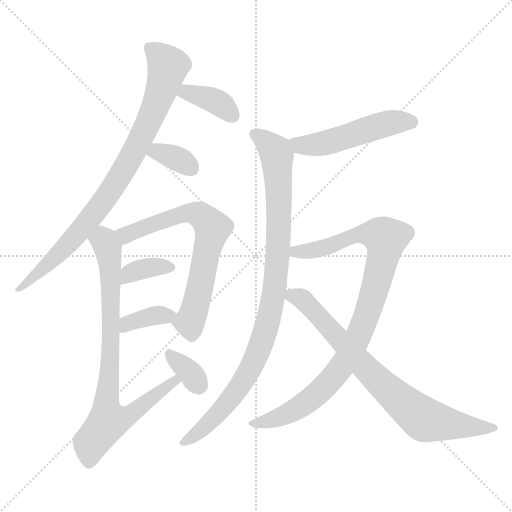
t = 0.00 s
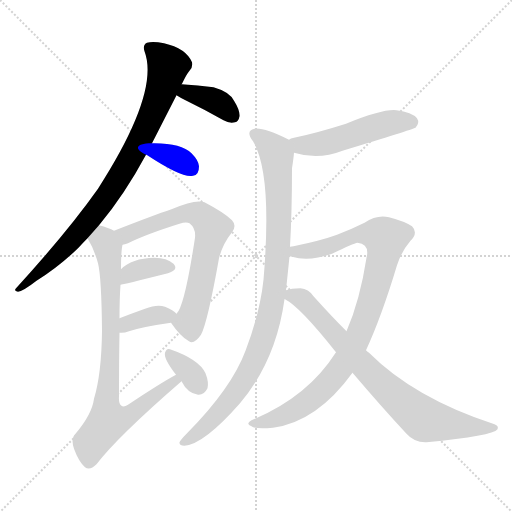
t = 1.81 s
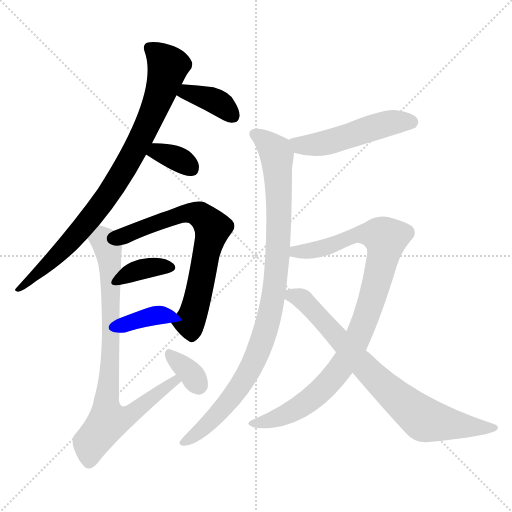
t = 3.63 s
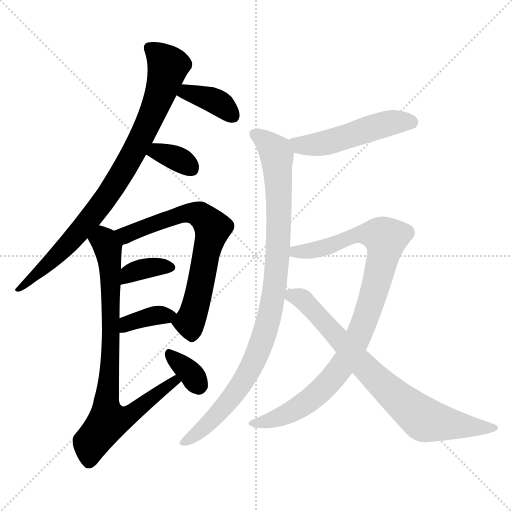
t = 5.44 s
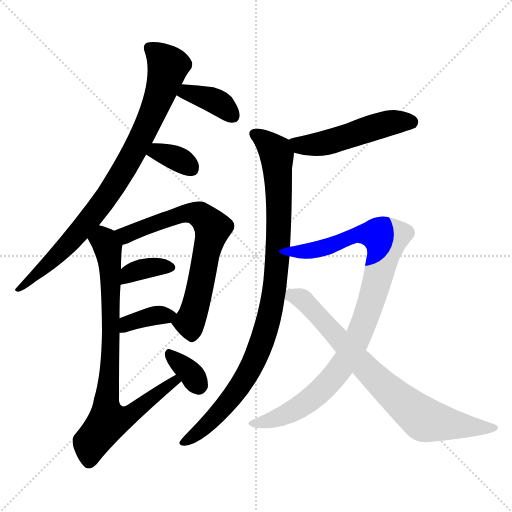
t = 7.26 s
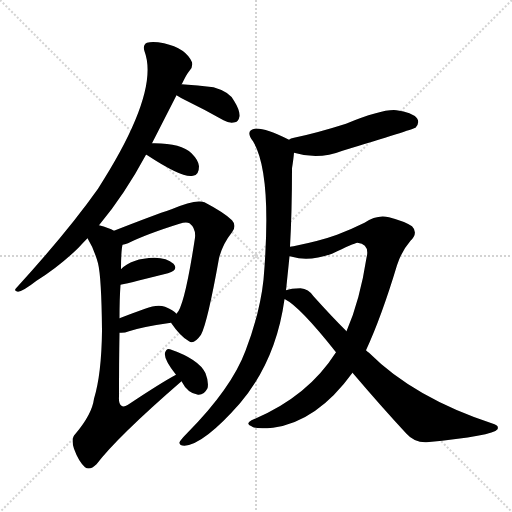
t = 9.07 s

The animated SVG that drew these frames (rendered in a browser with its animation timeline set to each time). Animation: 12 CSS @keyframes rules; one cycle of 9.07 s.

<svg version="1.1" viewBox="0 0 1024 1024" xmlns="http://www.w3.org/2000/svg">
  <g stroke="lightgray" stroke-dasharray="1,1" stroke-width="1" transform="scale(4, 4)">
    <line x1="0" y1="0" x2="256" y2="256"></line>
    <line x1="256" y1="0" x2="0" y2="256"></line>
    <line x1="128" y1="0" x2="128" y2="256"></line>
    <line x1="0" y1="128" x2="256" y2="128"></line>
  </g>
<g transform="scale(1, -1) translate(0, -900)">
   <style type="text/css">
    @keyframes keyframes0 {
      from {
       stroke: blue;
       stroke-dashoffset: 850;
       stroke-width: 128;
       }
       73% {
       animation-timing-function: step-end;
       stroke: blue;
       stroke-dashoffset: 0;
       stroke-width: 128;
       }
       to {
       stroke: black;
       stroke-width: 1024;
       }
       }
       #make-me-a-hanzi-animation-0 {
         animation: keyframes0 0.941732s both;
         animation-delay: 0.000000s;
         animation-timing-function: linear;
       }
    @keyframes keyframes1 {
      from {
       stroke: blue;
       stroke-dashoffset: 373;
       stroke-width: 128;
       }
       55% {
       animation-timing-function: step-end;
       stroke: blue;
       stroke-dashoffset: 0;
       stroke-width: 128;
       }
       to {
       stroke: black;
       stroke-width: 1024;
       }
       }
       #make-me-a-hanzi-animation-1 {
         animation: keyframes1 0.553548s both;
         animation-delay: 0.941732s;
         animation-timing-function: linear;
       }
    @keyframes keyframes2 {
      from {
       stroke: blue;
       stroke-dashoffset: 342;
       stroke-width: 128;
       }
       53% {
       animation-timing-function: step-end;
       stroke: blue;
       stroke-dashoffset: 0;
       stroke-width: 128;
       }
       to {
       stroke: black;
       stroke-width: 1024;
       }
       }
       #make-me-a-hanzi-animation-2 {
         animation: keyframes2 0.528320s both;
         animation-delay: 1.495280s;
         animation-timing-function: linear;
       }
    @keyframes keyframes3 {
      from {
       stroke: blue;
       stroke-dashoffset: 682;
       stroke-width: 128;
       }
       69% {
       animation-timing-function: step-end;
       stroke: blue;
       stroke-dashoffset: 0;
       stroke-width: 128;
       }
       to {
       stroke: black;
       stroke-width: 1024;
       }
       }
       #make-me-a-hanzi-animation-3 {
         animation: keyframes3 0.805013s both;
         animation-delay: 2.023600s;
         animation-timing-function: linear;
       }
    @keyframes keyframes4 {
      from {
       stroke: blue;
       stroke-dashoffset: 358;
       stroke-width: 128;
       }
       54% {
       animation-timing-function: step-end;
       stroke: blue;
       stroke-dashoffset: 0;
       stroke-width: 128;
       }
       to {
       stroke: black;
       stroke-width: 1024;
       }
       }
       #make-me-a-hanzi-animation-4 {
         animation: keyframes4 0.541341s both;
         animation-delay: 2.828613s;
         animation-timing-function: linear;
       }
    @keyframes keyframes5 {
      from {
       stroke: blue;
       stroke-dashoffset: 364;
       stroke-width: 128;
       }
       54% {
       animation-timing-function: step-end;
       stroke: blue;
       stroke-dashoffset: 0;
       stroke-width: 128;
       }
       to {
       stroke: black;
       stroke-width: 1024;
       }
       }
       #make-me-a-hanzi-animation-5 {
         animation: keyframes5 0.546224s both;
         animation-delay: 3.369954s;
         animation-timing-function: linear;
       }
    @keyframes keyframes6 {
      from {
       stroke: blue;
       stroke-dashoffset: 805;
       stroke-width: 128;
       }
       72% {
       animation-timing-function: step-end;
       stroke: blue;
       stroke-dashoffset: 0;
       stroke-width: 128;
       }
       to {
       stroke: black;
       stroke-width: 1024;
       }
       }
       #make-me-a-hanzi-animation-6 {
         animation: keyframes6 0.905111s both;
         animation-delay: 3.916178s;
         animation-timing-function: linear;
       }
    @keyframes keyframes7 {
      from {
       stroke: blue;
       stroke-dashoffset: 341;
       stroke-width: 128;
       }
       53% {
       animation-timing-function: step-end;
       stroke: blue;
       stroke-dashoffset: 0;
       stroke-width: 128;
       }
       to {
       stroke: black;
       stroke-width: 1024;
       }
       }
       #make-me-a-hanzi-animation-7 {
         animation: keyframes7 0.527507s both;
         animation-delay: 4.821289s;
         animation-timing-function: linear;
       }
    @keyframes keyframes8 {
      from {
       stroke: blue;
       stroke-dashoffset: 503;
       stroke-width: 128;
       }
       62% {
       animation-timing-function: step-end;
       stroke: blue;
       stroke-dashoffset: 0;
       stroke-width: 128;
       }
       to {
       stroke: black;
       stroke-width: 1024;
       }
       }
       #make-me-a-hanzi-animation-8 {
         animation: keyframes8 0.659342s both;
         animation-delay: 5.348796s;
         animation-timing-function: linear;
       }
    @keyframes keyframes9 {
      from {
       stroke: blue;
       stroke-dashoffset: 952;
       stroke-width: 128;
       }
       76% {
       animation-timing-function: step-end;
       stroke: blue;
       stroke-dashoffset: 0;
       stroke-width: 128;
       }
       to {
       stroke: black;
       stroke-width: 1024;
       }
       }
       #make-me-a-hanzi-animation-9 {
         animation: keyframes9 1.024740s both;
         animation-delay: 6.008138s;
         animation-timing-function: linear;
       }
    @keyframes keyframes10 {
      from {
       stroke: blue;
       stroke-dashoffset: 937;
       stroke-width: 128;
       }
       75% {
       animation-timing-function: step-end;
       stroke: blue;
       stroke-dashoffset: 0;
       stroke-width: 128;
       }
       to {
       stroke: black;
       stroke-width: 1024;
       }
       }
       #make-me-a-hanzi-animation-10 {
         animation: keyframes10 1.012533s both;
         animation-delay: 7.032878s;
         animation-timing-function: linear;
       }
    @keyframes keyframes11 {
      from {
       stroke: blue;
       stroke-dashoffset: 769;
       stroke-width: 128;
       }
       71% {
       animation-timing-function: step-end;
       stroke: blue;
       stroke-dashoffset: 0;
       stroke-width: 128;
       }
       to {
       stroke: black;
       stroke-width: 1024;
       }
       }
       #make-me-a-hanzi-animation-11 {
         animation: keyframes11 0.875814s both;
         animation-delay: 8.045410s;
         animation-timing-function: linear;
       }
</style>
<path d="M 198.0 449.5 Q 249.0 510.5 292.0 590.5 L 304.0 613.5 Q 326.0 656.5 353.0 709.5 L 363.0 731.5 Q 363.0 732.5 364.0 732.5 Q 373.0 751.5 379.0 758.5 Q 386.0 765.5 384.0 775.5 Q 372.0 803.5 328.0 813.5 Q 306.0 817.5 294.0 814.5 Q 285.0 810.5 289.0 797.5 Q 320.0 715.5 196.0 522.5 Q 136.0 437.5 33.0 324.5 Q 26.0 317.5 36.0 316.5 Q 46.0 317.5 73.0 338.5 Q 118.0 366.5 157.0 404.5 Q 166.0 414.5 175.0 423.5 L 198.0 449.5 Z" fill="lightgray"></path> 
<path d="M 353.0 709.5 Q 359.0 705.5 371.0 699.5 Q 408.0 681.5 447.0 659.5 Q 459.0 652.5 470.0 655.5 Q 477.0 656.5 479.0 667.5 Q 480.0 679.5 468.0 698.5 Q 459.0 716.5 427.0 725.5 Q 396.0 729.5 363.0 731.5 C 333.0 733.5 328.0 725.5 353.0 709.5 Z" fill="lightgray"></path> 
<path d="M 292.0 590.5 L 293.0 590.5 Q 366.0 542.5 386.0 548.5 Q 398.0 549.5 398.0 567.5 Q 397.0 579.5 383.0 593.5 Q 362.0 614.5 304.0 613.5 C 274.0 613.5 265.0 603.5 292.0 590.5 Z" fill="lightgray"></path> 
<path d="M 342.0 254.5 Q 361.0 226.5 378.0 217.5 Q 388.0 210.5 402.0 230.5 Q 415.0 254.5 438.0 383.5 Q 445.0 411.5 464.0 435.5 Q 474.0 448.5 464.0 459.5 Q 449.0 474.5 409.0 495.5 Q 391.0 502.5 343.0 481.5 Q 307.0 469.5 228.0 438.5 C 200.0 427.5 216.0 401.5 245.0 410.5 Q 249.0 411.5 256.0 413.5 Q 292.0 431.5 359.0 452.5 Q 372.0 456.5 379.0 453.5 Q 392.0 443.5 390.0 424.5 Q 369.0 286.5 353.0 272.5 C 342.0 254.5 342.0 254.5 342.0 254.5 Z" fill="lightgray"></path> 
<path d="M 241.0 330.5 Q 244.0 330.5 336.0 353.5 Q 358.0 360.5 347.0 372.5 Q 334.0 384.5 309.0 384.5 Q 263.0 383.5 242.0 361.5 C 221.0 340.5 212.0 324.5 241.0 330.5 Z" fill="lightgray"></path> 
<path d="M 239.0 234.5 Q 248.0 233.5 258.0 237.5 Q 285.0 246.5 342.0 254.5 C 368.0 258.5 368.0 258.5 353.0 272.5 Q 347.0 279.5 330.0 286.5 Q 315.0 292.5 290.0 282.5 Q 262.0 272.5 239.0 263.5 C 211.0 252.5 209.0 235.5 239.0 234.5 Z" fill="lightgray"></path> 
<path d="M 352.0 150.5 Q 322.0 134.5 256.0 90.5 Q 247.0 84.5 243.0 88.5 Q 237.0 91.5 238.0 106.5 Q 238.0 179.5 239.0 234.5 L 239.0 263.5 Q 239.0 302.5 241.0 330.5 L 242.0 361.5 Q 242.0 397.5 245.0 410.5 C 247.0 430.5 247.0 430.5 228.0 438.5 Q 218.0 444.5 198.0 449.5 C 169.0 458.5 161.0 449.5 175.0 423.5 Q 188.0 402.5 196.0 373.5 Q 203.0 345.5 204.0 238.5 Q 203.0 151.5 188.0 102.5 Q 184.0 71.5 151.0 32.5 Q 141.0 22.5 148.0 2.5 Q 157.0 -22.5 170.0 -34.5 Q 180.0 -41.5 193.0 -28.5 Q 235.0 26.5 363.0 137.5 C 386.0 157.5 378.0 165.5 352.0 150.5 Z" fill="lightgray"></path> 
<path d="M 363.0 137.5 Q 375.0 113.5 396.0 110.5 Q 408.0 109.5 415.0 123.5 Q 418.0 135.5 411.0 153.5 Q 398.0 181.5 340.0 201.5 Q 333.0 204.5 330.0 194.5 Q 327.0 182.5 352.0 150.5 L 363.0 137.5 Z" fill="lightgray"></path> 
<path d="M 588.0 594.5 Q 637.0 579.5 685.0 598.5 Q 823.0 640.5 831.0 644.5 Q 840.0 654.5 834.0 663.5 Q 824.0 675.5 793.0 679.5 Q 766.0 682.5 692.0 652.5 Q 632.0 633.5 588.0 624.5 Q 581.0 623.5 578.0 620.5 C 551.0 607.5 559.0 602.5 588.0 594.5 Z" fill="lightgray"></path> 
<path d="M 580.0 406.5 Q 584.0 476.5 584.0 563.5 Q 587.0 582.5 588.0 594.5 C 590.0 614.5 590.0 614.5 578.0 620.5 Q 527.0 645.5 509.0 642.5 Q 490.0 638.5 506.0 617.5 Q 545.0 553.5 527.0 340.5 Q 520.0 274.5 491.0 198.5 Q 463.0 123.5 375.0 34.5 Q 362.0 21.5 359.0 15.5 Q 358.0 8.5 369.0 8.5 Q 408.0 11.5 480.0 93.5 Q 552.0 178.5 569.0 301.5 L 572.0 319.5 Q 575.0 347.5 579.0 387.5 L 580.0 406.5 Z" fill="lightgray"></path> 
<path d="M 732.0 199.5 Q 763.0 266.5 794.0 369.5 Q 803.0 397.5 821.0 418.5 Q 837.0 434.5 824.0 447.5 Q 809.0 457.5 778.0 465.5 Q 754.0 471.5 729.0 454.5 Q 705.0 442.5 674.0 430.5 Q 641.0 418.5 587.0 407.5 Q 583.0 407.5 580.0 406.5 C 551.0 400.5 550.0 393.5 579.0 387.5 Q 582.0 387.5 584.0 386.5 Q 618.0 376.5 664.0 392.5 Q 707.0 413.5 715.0 414.5 Q 740.0 411.5 733.0 384.5 Q 720.0 299.5 693.0 237.5 L 672.0 195.5 Q 615.0 105.5 503.0 59.5 Q 490.0 52.5 503.0 47.5 Q 509.0 41.5 546.0 44.5 Q 634.0 56.5 705.0 154.5 L 732.0 199.5 Z" fill="lightgray"></path> 
<path d="M 705.0 154.5 Q 762.0 87.5 813.0 32.5 Q 829.0 14.5 853.0 15.5 Q 986.0 28.5 995.0 41.5 Q 998.0 48.5 989.0 51.5 Q 829.0 103.5 738.0 194.5 Q 734.0 197.5 732.0 199.5 L 693.0 237.5 Q 662.0 268.5 627.0 307.5 Q 617.0 322.5 601.0 323.5 Q 582.0 323.5 572.0 319.5 C 548.0 314.5 548.0 314.5 569.0 301.5 L 570.0 301.5 Q 600.0 286.5 672.0 195.5 L 705.0 154.5 Z" fill="lightgray"></path> 
      <clipPath id="make-me-a-hanzi-clip-0">
      <path d="M 198.0 449.5 Q 249.0 510.5 292.0 590.5 L 304.0 613.5 Q 326.0 656.5 353.0 709.5 L 363.0 731.5 Q 363.0 732.5 364.0 732.5 Q 373.0 751.5 379.0 758.5 Q 386.0 765.5 384.0 775.5 Q 372.0 803.5 328.0 813.5 Q 306.0 817.5 294.0 814.5 Q 285.0 810.5 289.0 797.5 Q 320.0 715.5 196.0 522.5 Q 136.0 437.5 33.0 324.5 Q 26.0 317.5 36.0 316.5 Q 46.0 317.5 73.0 338.5 Q 118.0 366.5 157.0 404.5 Q 166.0 414.5 175.0 423.5 L 198.0 449.5 Z" fill="lightgray"></path>
      </clipPath>
      <path clip-path="url(#make-me-a-hanzi-clip-0)" d="M 300.0 803.5 L 329.0 777.5 L 335.0 764.5 L 310.0 685.5 L 267.0 594.5 L 228.0 527.5 L 178.0 459.5 L 128.0 402.5 L 39.0 322.5 " fill="none" id="make-me-a-hanzi-animation-0" stroke-dasharray="722 1444" stroke-linecap="round"></path>

      <clipPath id="make-me-a-hanzi-clip-1">
      <path d="M 353.0 709.5 Q 359.0 705.5 371.0 699.5 Q 408.0 681.5 447.0 659.5 Q 459.0 652.5 470.0 655.5 Q 477.0 656.5 479.0 667.5 Q 480.0 679.5 468.0 698.5 Q 459.0 716.5 427.0 725.5 Q 396.0 729.5 363.0 731.5 C 333.0 733.5 328.0 725.5 353.0 709.5 Z" fill="lightgray"></path>
      </clipPath>
      <path clip-path="url(#make-me-a-hanzi-clip-1)" d="M 360.0 712.5 L 373.0 715.5 L 427.0 699.5 L 464.0 669.5 " fill="none" id="make-me-a-hanzi-animation-1" stroke-dasharray="245 490" stroke-linecap="round"></path>

      <clipPath id="make-me-a-hanzi-clip-2">
      <path d="M 292.0 590.5 L 293.0 590.5 Q 366.0 542.5 386.0 548.5 Q 398.0 549.5 398.0 567.5 Q 397.0 579.5 383.0 593.5 Q 362.0 614.5 304.0 613.5 C 274.0 613.5 265.0 603.5 292.0 590.5 Z" fill="lightgray"></path>
      </clipPath>
      <path clip-path="url(#make-me-a-hanzi-clip-2)" d="M 307.0 591.5 L 315.0 596.5 L 341.0 588.5 L 383.0 563.5 " fill="none" id="make-me-a-hanzi-animation-2" stroke-dasharray="214 428" stroke-linecap="round"></path>

      <clipPath id="make-me-a-hanzi-clip-3">
      <path d="M 342.0 254.5 Q 361.0 226.5 378.0 217.5 Q 388.0 210.5 402.0 230.5 Q 415.0 254.5 438.0 383.5 Q 445.0 411.5 464.0 435.5 Q 474.0 448.5 464.0 459.5 Q 449.0 474.5 409.0 495.5 Q 391.0 502.5 343.0 481.5 Q 307.0 469.5 228.0 438.5 C 200.0 427.5 216.0 401.5 245.0 410.5 Q 249.0 411.5 256.0 413.5 Q 292.0 431.5 359.0 452.5 Q 372.0 456.5 379.0 453.5 Q 392.0 443.5 390.0 424.5 Q 369.0 286.5 353.0 272.5 C 342.0 254.5 342.0 254.5 342.0 254.5 Z" fill="lightgray"></path>
      </clipPath>
      <path clip-path="url(#make-me-a-hanzi-clip-3)" d="M 239.0 438.5 L 255.0 430.5 L 374.0 474.5 L 400.0 470.5 L 425.0 443.5 L 384.0 266.5 L 378.0 255.5 L 354.0 253.5 " fill="none" id="make-me-a-hanzi-animation-3" stroke-dasharray="554 1108" stroke-linecap="round"></path>

      <clipPath id="make-me-a-hanzi-clip-4">
      <path d="M 241.0 330.5 Q 244.0 330.5 336.0 353.5 Q 358.0 360.5 347.0 372.5 Q 334.0 384.5 309.0 384.5 Q 263.0 383.5 242.0 361.5 C 221.0 340.5 212.0 324.5 241.0 330.5 Z" fill="lightgray"></path>
      </clipPath>
      <path clip-path="url(#make-me-a-hanzi-clip-4)" d="M 245.0 338.5 L 258.0 352.5 L 276.0 359.5 L 339.0 364.5 " fill="none" id="make-me-a-hanzi-animation-4" stroke-dasharray="230 460" stroke-linecap="round"></path>

      <clipPath id="make-me-a-hanzi-clip-5">
      <path d="M 239.0 234.5 Q 248.0 233.5 258.0 237.5 Q 285.0 246.5 342.0 254.5 C 368.0 258.5 368.0 258.5 353.0 272.5 Q 347.0 279.5 330.0 286.5 Q 315.0 292.5 290.0 282.5 Q 262.0 272.5 239.0 263.5 C 211.0 252.5 209.0 235.5 239.0 234.5 Z" fill="lightgray"></path>
      </clipPath>
      <path clip-path="url(#make-me-a-hanzi-clip-5)" d="M 243.0 241.5 L 275.0 260.5 L 345.0 271.5 " fill="none" id="make-me-a-hanzi-animation-5" stroke-dasharray="236 472" stroke-linecap="round"></path>

      <clipPath id="make-me-a-hanzi-clip-6">
      <path d="M 352.0 150.5 Q 322.0 134.5 256.0 90.5 Q 247.0 84.5 243.0 88.5 Q 237.0 91.5 238.0 106.5 Q 238.0 179.5 239.0 234.5 L 239.0 263.5 Q 239.0 302.5 241.0 330.5 L 242.0 361.5 Q 242.0 397.5 245.0 410.5 C 247.0 430.5 247.0 430.5 228.0 438.5 Q 218.0 444.5 198.0 449.5 C 169.0 458.5 161.0 449.5 175.0 423.5 Q 188.0 402.5 196.0 373.5 Q 203.0 345.5 204.0 238.5 Q 203.0 151.5 188.0 102.5 Q 184.0 71.5 151.0 32.5 Q 141.0 22.5 148.0 2.5 Q 157.0 -22.5 170.0 -34.5 Q 180.0 -41.5 193.0 -28.5 Q 235.0 26.5 363.0 137.5 C 386.0 157.5 378.0 165.5 352.0 150.5 Z" fill="lightgray"></path>
      </clipPath>
      <path clip-path="url(#make-me-a-hanzi-clip-6)" d="M 185.0 422.5 L 209.0 417.5 L 220.0 370.5 L 222.0 215.5 L 212.0 90.5 L 218.0 57.5 L 269.0 76.5 L 349.0 134.5 L 351.0 143.5 " fill="none" id="make-me-a-hanzi-animation-6" stroke-dasharray="677 1354" stroke-linecap="round"></path>

      <clipPath id="make-me-a-hanzi-clip-7">
      <path d="M 363.0 137.5 Q 375.0 113.5 396.0 110.5 Q 408.0 109.5 415.0 123.5 Q 418.0 135.5 411.0 153.5 Q 398.0 181.5 340.0 201.5 Q 333.0 204.5 330.0 194.5 Q 327.0 182.5 352.0 150.5 L 363.0 137.5 Z" fill="lightgray"></path>
      </clipPath>
      <path clip-path="url(#make-me-a-hanzi-clip-7)" d="M 340.0 191.5 L 384.0 150.5 L 397.0 129.5 " fill="none" id="make-me-a-hanzi-animation-7" stroke-dasharray="213 426" stroke-linecap="round"></path>

      <clipPath id="make-me-a-hanzi-clip-8">
      <path d="M 588.0 594.5 Q 637.0 579.5 685.0 598.5 Q 823.0 640.5 831.0 644.5 Q 840.0 654.5 834.0 663.5 Q 824.0 675.5 793.0 679.5 Q 766.0 682.5 692.0 652.5 Q 632.0 633.5 588.0 624.5 Q 581.0 623.5 578.0 620.5 C 551.0 607.5 559.0 602.5 588.0 594.5 Z" fill="lightgray"></path>
      </clipPath>
      <path clip-path="url(#make-me-a-hanzi-clip-8)" d="M 586.0 615.5 L 624.0 609.5 L 782.0 654.5 L 826.0 653.5 " fill="none" id="make-me-a-hanzi-animation-8" stroke-dasharray="375 750" stroke-linecap="round"></path>

      <clipPath id="make-me-a-hanzi-clip-9">
      <path d="M 580.0 406.5 Q 584.0 476.5 584.0 563.5 Q 587.0 582.5 588.0 594.5 C 590.0 614.5 590.0 614.5 578.0 620.5 Q 527.0 645.5 509.0 642.5 Q 490.0 638.5 506.0 617.5 Q 545.0 553.5 527.0 340.5 Q 520.0 274.5 491.0 198.5 Q 463.0 123.5 375.0 34.5 Q 362.0 21.5 359.0 15.5 Q 358.0 8.5 369.0 8.5 Q 408.0 11.5 480.0 93.5 Q 552.0 178.5 569.0 301.5 L 572.0 319.5 Q 575.0 347.5 579.0 387.5 L 580.0 406.5 Z" fill="lightgray"></path>
      </clipPath>
      <path clip-path="url(#make-me-a-hanzi-clip-9)" d="M 511.0 629.5 L 529.0 619.5 L 554.0 590.5 L 558.0 443.5 L 551.0 339.5 L 539.0 266.5 L 511.0 183.5 L 477.0 123.5 L 431.0 66.5 L 367.0 15.5 " fill="none" id="make-me-a-hanzi-animation-9" stroke-dasharray="824 1648" stroke-linecap="round"></path>

      <clipPath id="make-me-a-hanzi-clip-10">
      <path d="M 732.0 199.5 Q 763.0 266.5 794.0 369.5 Q 803.0 397.5 821.0 418.5 Q 837.0 434.5 824.0 447.5 Q 809.0 457.5 778.0 465.5 Q 754.0 471.5 729.0 454.5 Q 705.0 442.5 674.0 430.5 Q 641.0 418.5 587.0 407.5 Q 583.0 407.5 580.0 406.5 C 551.0 400.5 550.0 393.5 579.0 387.5 Q 582.0 387.5 584.0 386.5 Q 618.0 376.5 664.0 392.5 Q 707.0 413.5 715.0 414.5 Q 740.0 411.5 733.0 384.5 Q 720.0 299.5 693.0 237.5 L 672.0 195.5 Q 615.0 105.5 503.0 59.5 Q 490.0 52.5 503.0 47.5 Q 509.0 41.5 546.0 44.5 Q 634.0 56.5 705.0 154.5 L 732.0 199.5 Z" fill="lightgray"></path>
      </clipPath>
      <path clip-path="url(#make-me-a-hanzi-clip-10)" d="M 583.0 392.5 L 668.0 409.5 L 716.0 431.5 L 750.0 431.5 L 771.0 422.5 L 754.0 337.5 L 727.0 251.5 L 687.0 172.5 L 659.0 136.5 L 606.0 89.5 L 561.0 66.5 L 510.0 53.5 " fill="none" id="make-me-a-hanzi-animation-10" stroke-dasharray="809 1618" stroke-linecap="round"></path>

      <clipPath id="make-me-a-hanzi-clip-11">
      <path d="M 705.0 154.5 Q 762.0 87.5 813.0 32.5 Q 829.0 14.5 853.0 15.5 Q 986.0 28.5 995.0 41.5 Q 998.0 48.5 989.0 51.5 Q 829.0 103.5 738.0 194.5 Q 734.0 197.5 732.0 199.5 L 693.0 237.5 Q 662.0 268.5 627.0 307.5 Q 617.0 322.5 601.0 323.5 Q 582.0 323.5 572.0 319.5 C 548.0 314.5 548.0 314.5 569.0 301.5 L 570.0 301.5 Q 600.0 286.5 672.0 195.5 L 705.0 154.5 Z" fill="lightgray"></path>
      </clipPath>
      <path clip-path="url(#make-me-a-hanzi-clip-11)" d="M 577.0 305.5 L 603.0 303.5 L 741.0 153.5 L 840.0 66.5 L 862.0 57.5 L 927.0 47.5 L 989.0 44.5 " fill="none" id="make-me-a-hanzi-animation-11" stroke-dasharray="641 1282" stroke-linecap="round"></path>

</g>
</svg>
